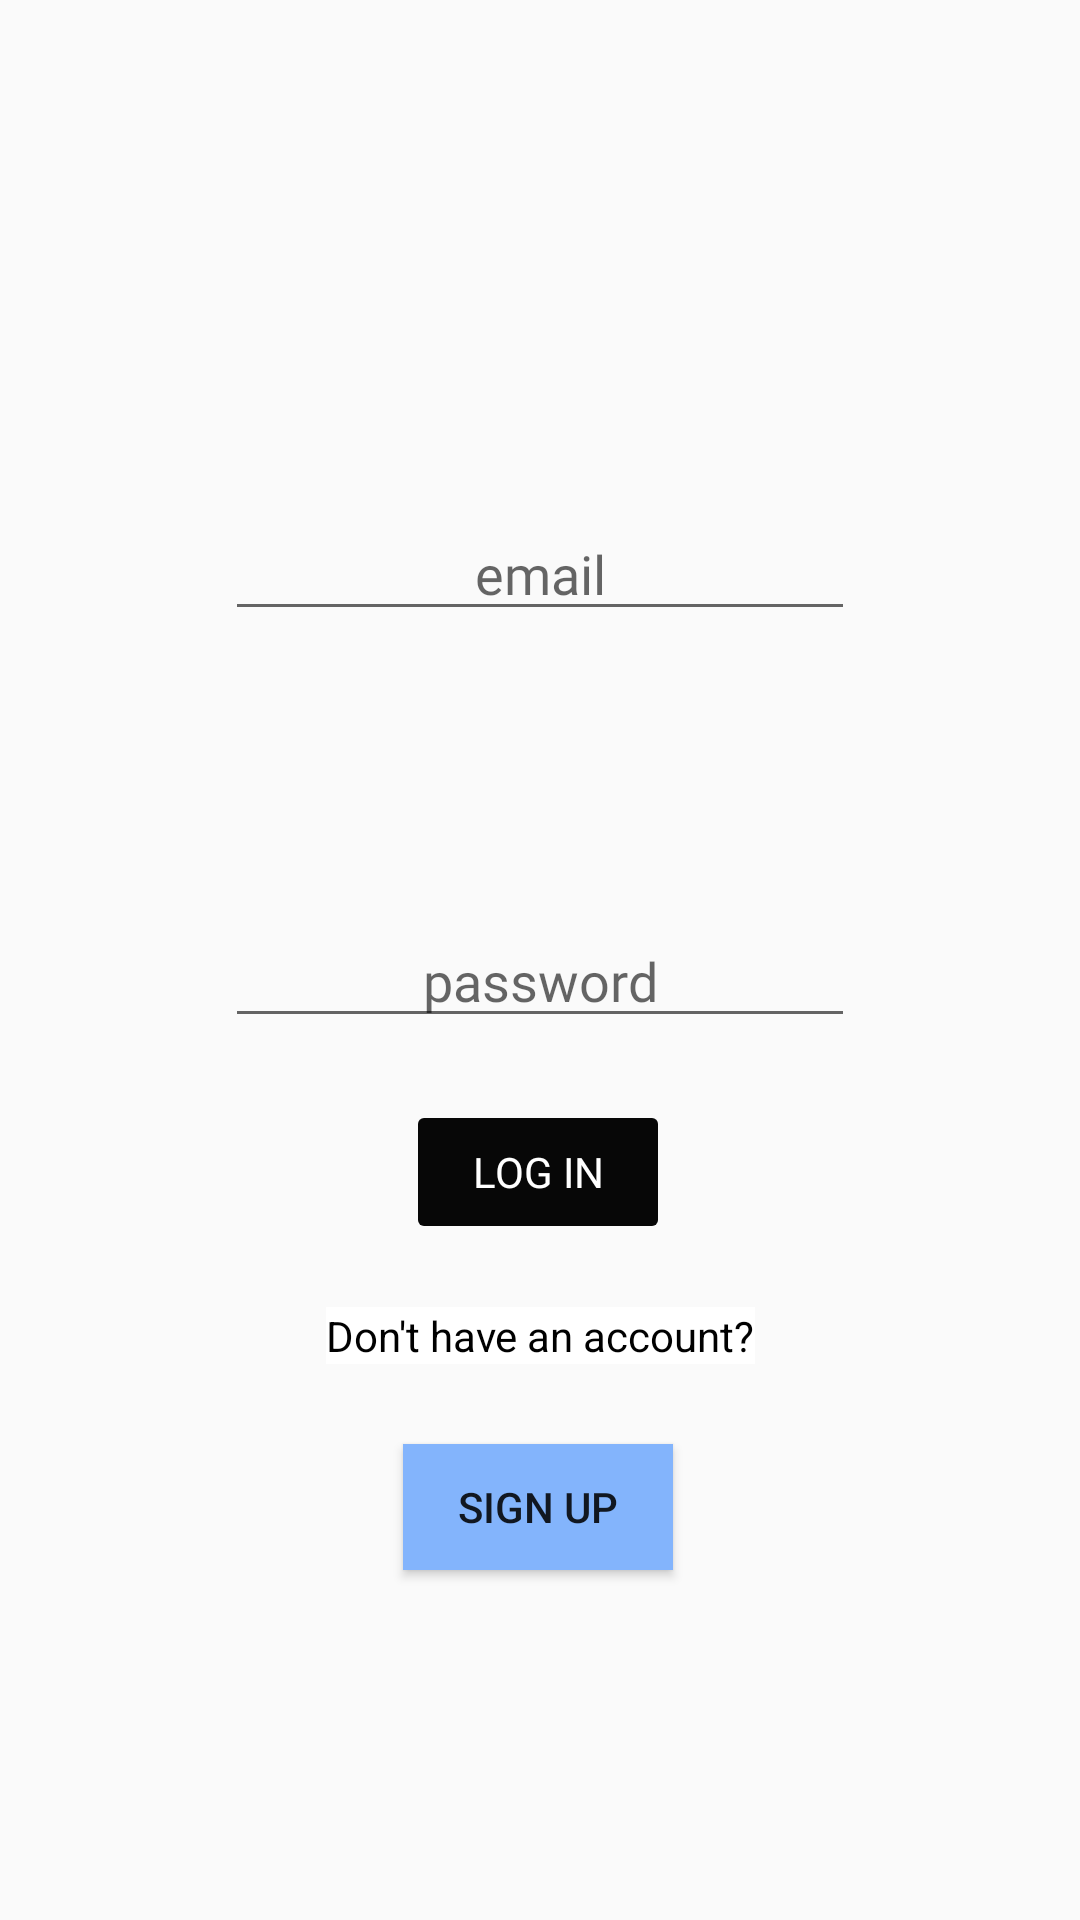

Layout XML and referenced resources for this Android screen:
<!-- AndroidManifest.xml: application theme Theme.AppCompat.Light.NoActionBar -->
<!-- res/layout/login.xml -->
<?xml version="1.0" encoding="utf-8"?>
<androidx.constraintlayout.widget.ConstraintLayout xmlns:android="http://schemas.android.com/apk/res/android"
    xmlns:app="http://schemas.android.com/apk/res-auto"
    xmlns:tools="http://schemas.android.com/tools"
    android:layout_width="match_parent"
    android:layout_height="match_parent">

    <ImageView
        android:id="@+id/logInYelpImage"
        android:layout_width="wrap_content"
        android:layout_height="wrap_content"
        android:clickable="false"
        app:layout_constraintBottom_toBottomOf="parent"
        app:layout_constraintEnd_toEndOf="parent"
        app:layout_constraintHorizontal_bias="0.695"
        app:layout_constraintStart_toStartOf="parent"
        app:layout_constraintTop_toTopOf="parent"
        app:layout_constraintVertical_bias="0.029"
        app:srcCompat="@drawable/yelp" />

    <EditText
        android:id="@+id/logInEmailText"
        android:layout_width="wrap_content"
        android:layout_height="wrap_content"
        android:ems="10"
        android:fontFamily="@font/cantora_one"
        android:hint="email"
        android:inputType="textEmailAddress"
        android:textAlignment="center"
        app:layout_constraintBottom_toBottomOf="parent"
        app:layout_constraintEnd_toEndOf="parent"
        app:layout_constraintStart_toStartOf="parent"
        app:layout_constraintTop_toBottomOf="@+id/logInYelpImage"
        app:layout_constraintVertical_bias="0.259" />

    <Button
        android:id="@+id/loginButton"
        android:layout_width="wrap_content"
        android:layout_height="wrap_content"
        android:layout_marginTop="16dp"
        android:backgroundTint="#070707"
        android:fontFamily="@font/cantora_one"
        android:onClick="onLogInButtonClick"
        android:outlineProvider="none"
        android:text="Log in"
        android:textSize="14dp"
        android:textColor="@color/white"
        app:layout_constraintBottom_toTopOf="@+id/dontHaveAnaccount"
        app:layout_constraintEnd_toEndOf="parent"
        app:layout_constraintHorizontal_bias="0.498"
        app:layout_constraintStart_toStartOf="parent"
        app:layout_constraintTop_toBottomOf="@+id/LogInPasswordText" />

    <EditText
        android:id="@+id/LogInPasswordText"
        android:layout_width="wrap_content"
        android:layout_height="wrap_content"
        android:layout_marginBottom="200dp"
        android:ems="10"
        android:fontFamily="@font/cantora_one"
        android:hint="password"
        android:inputType="textPassword"
        android:textAlignment="center"
        app:layout_constraintBottom_toBottomOf="parent"
        app:layout_constraintEnd_toEndOf="parent"
        app:layout_constraintStart_toStartOf="parent"
        app:layout_constraintTop_toBottomOf="@+id/logInEmailText" />

    <TextView
        android:id="@+id/dontHaveAnaccount"
        android:layout_width="wrap_content"
        android:layout_height="wrap_content"
        android:layout_marginTop="16dp"
        android:layout_marginBottom="16dp"
        android:background="@color/white"
        android:text="Don't have an account?"
        android:textColor="@color/black"
        app:layout_constraintBottom_toTopOf="@+id/signUpButtonLogInActivity"
        app:layout_constraintEnd_toEndOf="parent"
        app:layout_constraintStart_toStartOf="parent"
        app:layout_constraintTop_toBottomOf="@+id/loginButton" />

    <Button
        android:id="@+id/signUpButtonLogInActivity"
        android:layout_width="90dp"
        android:layout_height="42dp"
        android:layout_marginTop="6dp"
        android:layout_marginBottom="112dp"
        android:background="#83b4fc"
        android:gravity="center"
        android:onClick="onSignUpButtonLogInActivityClick"
        android:text="Sign up"
        android:textAlignment="center"
        android:textSize="14dp
"
        app:layout_constraintBottom_toBottomOf="parent"
        app:layout_constraintEnd_toEndOf="parent"
        app:layout_constraintHorizontal_bias="0.498"
        app:layout_constraintStart_toStartOf="parent"
        app:layout_constraintTop_toBottomOf="@+id/dontHaveAnaccount" />
</androidx.constraintlayout.widget.ConstraintLayout>
<!-- resources referenced by this layout -->
<resources>

  <!-- not gathered from this repository: default colours our renderer supplied (Android Studio template values) -->
  <color name="black">#FF000000</color>
  <color name="white">#FFFFFFFF</color>
</resources>
